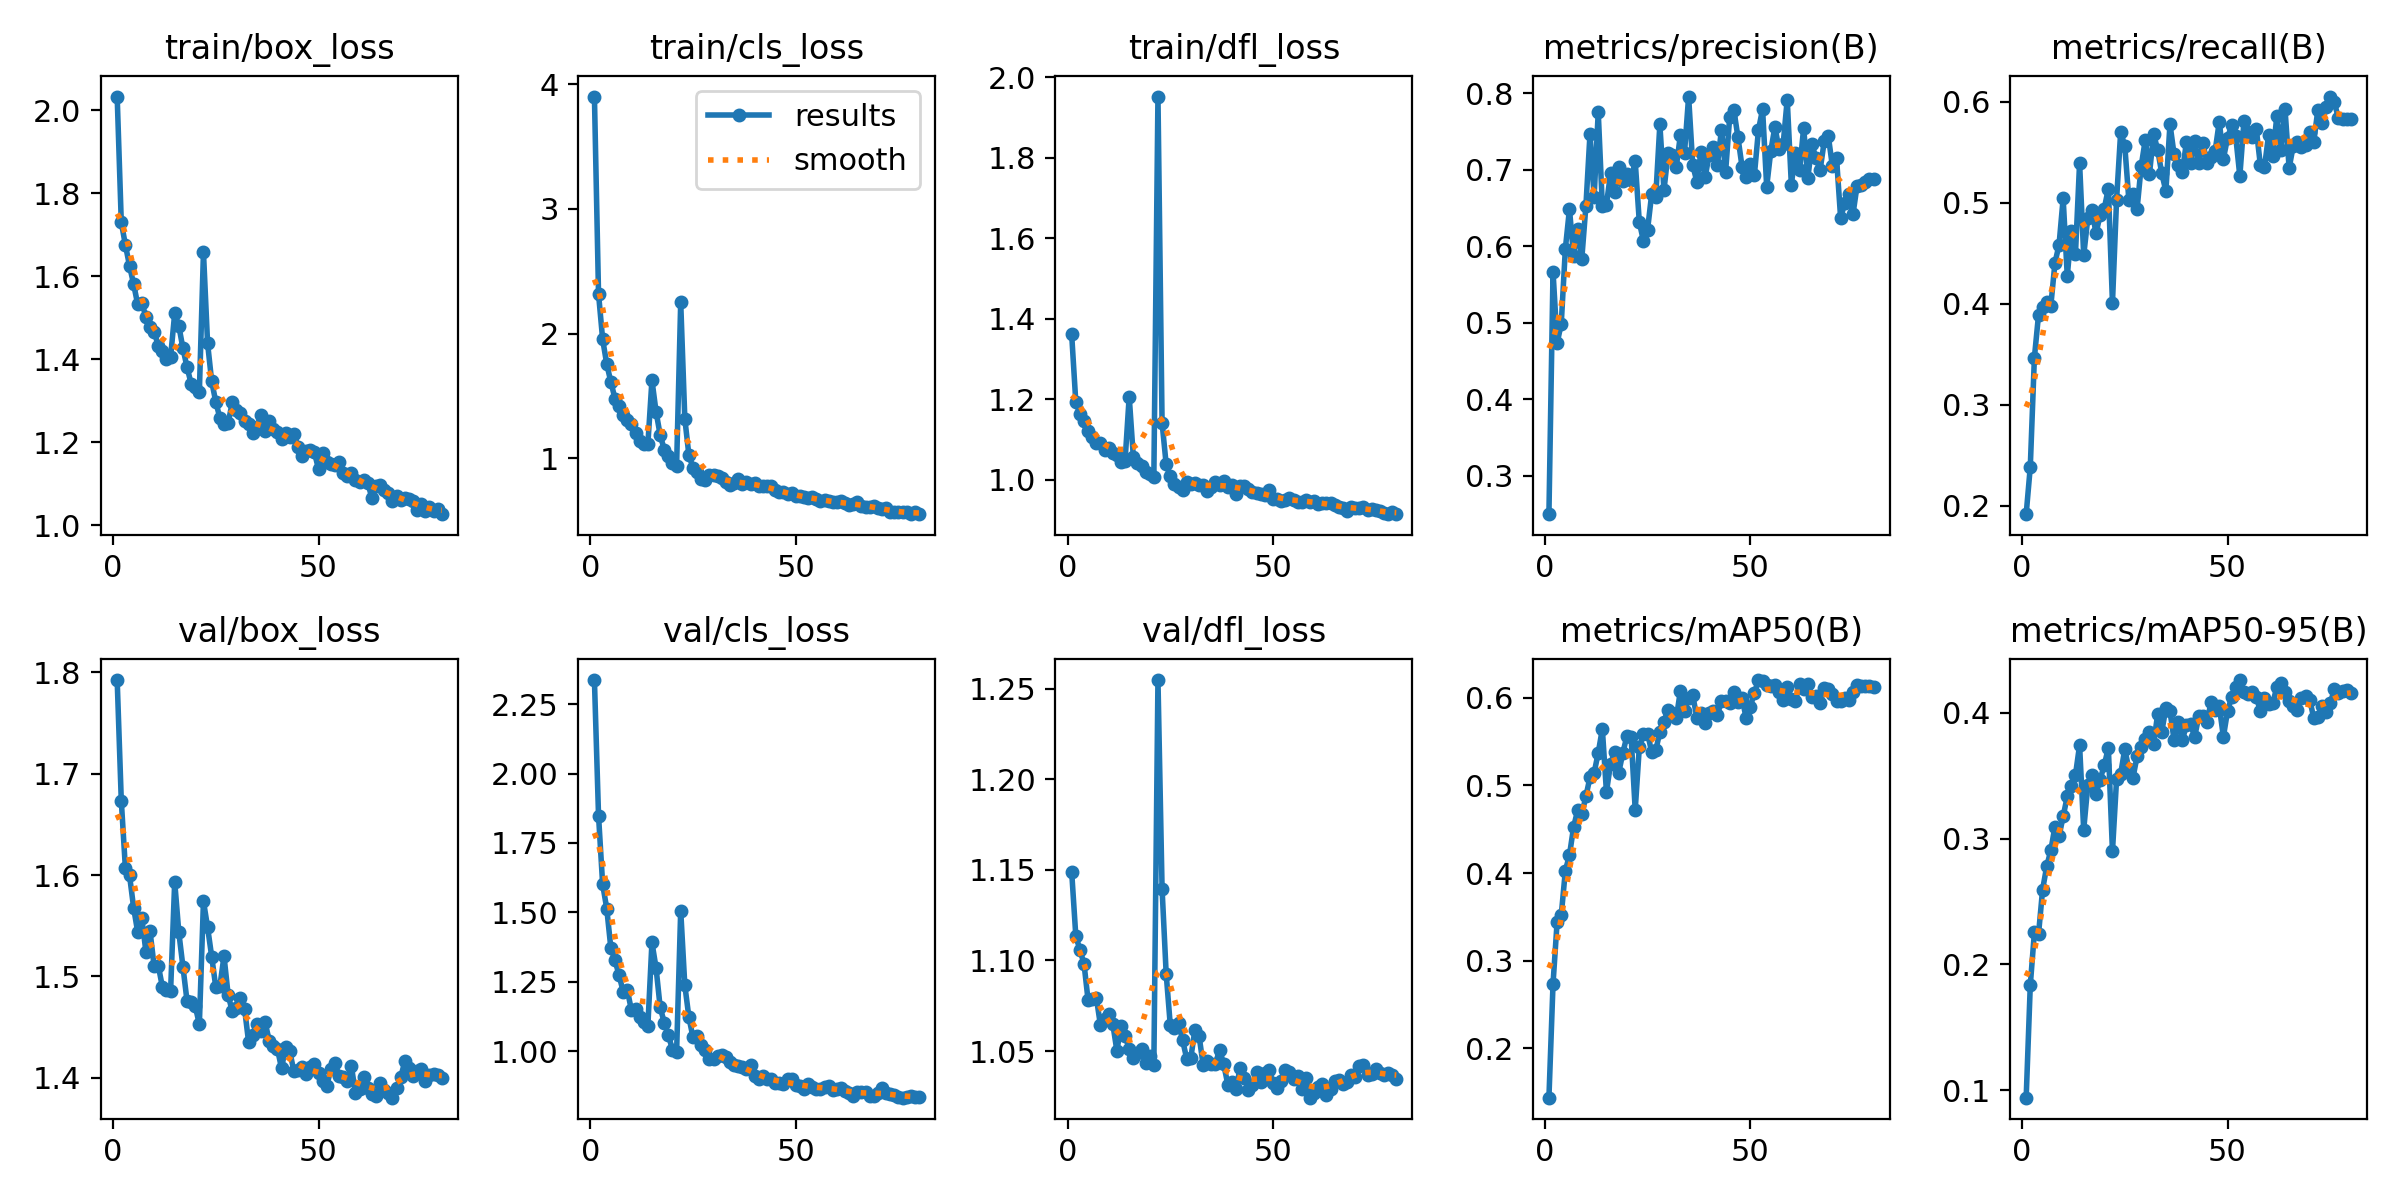

The data file committed next to this chart (first rows):
epoch, time, train/box_loss, train/cls_loss, train/dfl_loss, metrics/precision(B), metrics/recall(B), metrics/mAP50(B), metrics/mAP50-95(B), val/box_loss, val/cls_loss, val/dfl_loss, lr/pg0, lr/pg1, lr/pg2
1, 498.9, 2.033, 3.9, 1.361, 0.2497, 0.1915, 0.1437, 0.09406, 1.793, 2.337, 1.149, 0.0001276, 0.0001276, 0.0001276
2, 996.1, 1.73, 2.319, 1.194, 0.5666, 0.2383, 0.2737, 0.1835, 1.674, 1.848, 1.114, 0.0002527, 0.0002527, 0.0002527
3, 1476, 1.675, 1.955, 1.164, 0.4733, 0.3465, 0.3446, 0.2254, 1.607, 1.601, 1.106, 0.0003747, 0.0003747, 0.0003747
4, 1952, 1.625, 1.756, 1.147, 0.4985, 0.3887, 0.352, 0.2238, 1.6, 1.513, 1.098, 0.0003707, 0.0003707, 0.0003707
5, 2426, 1.581, 1.614, 1.122, 0.5965, 0.3964, 0.4027, 0.2595, 1.568, 1.371, 1.078, 0.0003659, 0.0003659, 0.0003659
6, 2928, 1.532, 1.48, 1.106, 0.6483, 0.4017, 0.4204, 0.2779, 1.543, 1.328, 1.079, 0.0003612, 0.0003612, 0.0003612
7, 3458, 1.536, 1.418, 1.091, 0.5874, 0.398, 0.4523, 0.2907, 1.557, 1.272, 1.08, 0.0003564, 0.0003564, 0.0003564
8, 4028, 1.502, 1.347, 1.091, 0.6227, 0.4403, 0.4718, 0.3094, 1.524, 1.214, 1.064, 0.0003516, 0.0003516, 0.0003516
9, 4604, 1.477, 1.311, 1.074, 0.5835, 0.4583, 0.4669, 0.3018, 1.544, 1.22, 1.068, 0.0003469, 0.0003469, 0.0003469
10, 5177, 1.466, 1.279, 1.079, 0.6523, 0.5043, 0.4874, 0.3176, 1.51, 1.148, 1.071, 0.0003421, 0.0003421, 0.0003421
11, 5753, 1.432, 1.207, 1.066, 0.7468, 0.4275, 0.5094, 0.3335, 1.511, 1.151, 1.065, 0.0003374, 0.0003374, 0.0003374
12, 6332, 1.42, 1.142, 1.061, 0.6639, 0.4719, 0.5141, 0.3414, 1.49, 1.123, 1.05, 0.0003326, 0.0003326, 0.0003326
13, 6907, 1.399, 1.119, 1.043, 0.7751, 0.4497, 0.5371, 0.3506, 1.487, 1.106, 1.064, 0.0003278, 0.0003278, 0.0003278
14, 7436, 1.405, 1.112, 1.048, 0.6524, 0.5392, 0.5643, 0.3742, 1.485, 1.089, 1.058, 0.0003231, 0.0003231, 0.0003231
15, 470.8, 1.511, 1.627, 1.206, 0.6543, 0.4477, 0.4925, 0.307, 1.593, 1.391, 1.051, 0.0003183, 0.0003183, 0.0003183
16, 927, 1.481, 1.375, 1.058, 0.6952, 0.4847, 0.5245, 0.3423, 1.544, 1.3, 1.046, 0.0003135, 0.0003135, 0.0003135
17, 1384, 1.426, 1.188, 1.041, 0.6712, 0.4928, 0.5377, 0.3505, 1.51, 1.157, 1.049, 0.0003088, 0.0003088, 0.0003088
18, 1853, 1.381, 1.071, 1.035, 0.7027, 0.4697, 0.5146, 0.3356, 1.476, 1.102, 1.051, 0.000304, 0.000304, 0.000304
19, 2340, 1.341, 1.017, 1.02, 0.6851, 0.488, 0.5372, 0.3469, 1.474, 1.057, 1.044, 0.0002992, 0.0002992, 0.0002992
20, 2813, 1.332, 0.9663, 1.015, 0.694, 0.494, 0.5565, 0.3583, 1.471, 1.004, 1.047, 0.0002945, 0.0002945, 0.0002945
21, 3277, 1.321, 0.9405, 1.007, 0.6869, 0.5141, 0.5556, 0.3721, 1.453, 0.9973, 1.042, 0.0002897, 0.0002897, 0.0002897
22, 460.9, 1.658, 2.252, 1.952, 0.7107, 0.4006, 0.472, 0.2899, 1.574, 1.506, 1.255, 0.0002849, 0.0002849, 0.0002849
23, 899.2, 1.439, 1.319, 1.142, 0.6314, 0.503, 0.5435, 0.347, 1.549, 1.237, 1.14, 0.0002802, 0.0002802, 0.0002802
24, 1330, 1.347, 1.024, 1.038, 0.6068, 0.5701, 0.5584, 0.3516, 1.52, 1.121, 1.093, 0.0002754, 0.0002754, 0.0002754
25, 1754, 1.297, 0.9272, 1.008, 0.6212, 0.5563, 0.5591, 0.371, 1.489, 1.049, 1.064, 0.0002707, 0.0002707, 0.0002707
26, 2183, 1.258, 0.8881, 0.9888, 0.6675, 0.5023, 0.5383, 0.355, 1.49, 1.056, 1.063, 0.0002659, 0.0002659, 0.0002659
27, 2611, 1.244, 0.8395, 0.9826, 0.6645, 0.5089, 0.5398, 0.3485, 1.52, 1.021, 1.066, 0.0002611, 0.0002611, 0.0002611
28, 3037, 1.245, 0.8275, 0.9739, 0.7589, 0.4942, 0.5611, 0.3655, 1.482, 1.005, 1.056, 0.0002564, 0.0002564, 0.0002564
29, 3461, 1.296, 0.8663, 0.9936, 0.6731, 0.5365, 0.5728, 0.3729, 1.465, 0.9709, 1.046, 0.0002516, 0.0002516, 0.0002516
30, 3892, 1.277, 0.8676, 0.9889, 0.7217, 0.5625, 0.5865, 0.3789, 1.469, 0.9729, 1.046, 0.0002468, 0.0002468, 0.0002468
31, 4318, 1.271, 0.8589, 0.9926, 0.7186, 0.528, 0.5825, 0.3849, 1.479, 0.9825, 1.062, 0.0002421, 0.0002421, 0.0002421
32, 4741, 1.251, 0.8411, 0.9869, 0.7036, 0.5681, 0.5767, 0.375, 1.468, 0.9865, 1.059, 0.0002373, 0.0002373, 0.0002373
33, 5171, 1.243, 0.8086, 0.9876, 0.7451, 0.5526, 0.608, 0.3988, 1.435, 0.9777, 1.042, 0.0002325, 0.0002325, 0.0002325
34, 5601, 1.223, 0.7906, 0.9717, 0.7222, 0.529, 0.5851, 0.3849, 1.442, 0.9617, 1.044, 0.0002278, 0.0002278, 0.0002278
35, 6033, 1.236, 0.8062, 0.9811, 0.7954, 0.5116, 0.5998, 0.4037, 1.453, 0.9479, 1.043, 0.000223, 0.000223, 0.000223
36, 6463, 1.266, 0.8335, 0.9941, 0.7059, 0.5779, 0.6029, 0.4013, 1.446, 0.9456, 1.043, 0.0002182, 0.0002182, 0.0002182
37, 6895, 1.226, 0.7935, 0.988, 0.6842, 0.5478, 0.5773, 0.3784, 1.455, 0.9414, 1.051, 0.0002135, 0.0002135, 0.0002135
38, 7329, 1.251, 0.8101, 0.9957, 0.7227, 0.5378, 0.5826, 0.3928, 1.437, 0.9359, 1.043, 0.0002087, 0.0002087, 0.0002087
39, 7767, 1.231, 0.7991, 0.9824, 0.6897, 0.5301, 0.5707, 0.3781, 1.431, 0.9485, 1.032, 0.000204, 0.000204, 0.000204
40, 8202, 1.226, 0.801, 0.9867, 0.7194, 0.56, 0.5826, 0.3901, 1.428, 0.9091, 1.033, 0.0001992, 0.0001992, 0.0001992
41, 8642, 1.208, 0.7774, 0.9655, 0.7299, 0.5393, 0.5847, 0.3913, 1.409, 0.9004, 1.029, 0.0001944, 0.0001944, 0.0001944
42, 9082, 1.222, 0.7832, 0.9839, 0.706, 0.5612, 0.5807, 0.3806, 1.43, 0.9091, 1.041, 0.0001897, 0.0001897, 0.0001897
43, 9521, 1.211, 0.7771, 0.985, 0.7522, 0.539, 0.5962, 0.3971, 1.426, 0.8995, 1.035, 0.0001849, 0.0001849, 0.0001849
44, 9959, 1.219, 0.7778, 0.977, 0.6972, 0.559, 0.596, 0.3977, 1.406, 0.9007, 1.029, 0.0001801, 0.0001801, 0.0001801
45, 10396, 1.19, 0.7472, 0.9687, 0.769, 0.5398, 0.5945, 0.3928, 1.408, 0.8839, 1.031, 0.0001754, 0.0001754, 0.0001754
46, 10831, 1.168, 0.7276, 0.9673, 0.7783, 0.5455, 0.607, 0.4083, 1.41, 0.8832, 1.038, 0.0001706, 0.0001706, 0.0001706
47, 11268, 1.179, 0.7328, 0.9648, 0.7423, 0.5514, 0.595, 0.4024, 1.403, 0.8799, 1.033, 0.0001658, 0.0001658, 0.0001658
48, 11706, 1.182, 0.7165, 0.9628, 0.7036, 0.5804, 0.5996, 0.4051, 1.411, 0.9008, 1.038, 0.0001611, 0.0001611, 0.0001611
49, 12145, 1.176, 0.7216, 0.9747, 0.6904, 0.5435, 0.5768, 0.3809, 1.414, 0.8975, 1.04, 0.0001563, 0.0001563, 0.0001563
50, 12593, 1.135, 0.6957, 0.952, 0.7068, 0.5642, 0.5896, 0.4012, 1.405, 0.8771, 1.033, 0.0001515, 0.0001515, 0.0001515
51, 13041, 1.174, 0.7027, 0.9527, 0.6925, 0.5766, 0.6055, 0.4124, 1.396, 0.875, 1.029, 0.0001468, 0.0001468, 0.0001468
52, 13490, 1.153, 0.6886, 0.947, 0.7518, 0.5656, 0.6201, 0.4207, 1.392, 0.8639, 1.033, 0.000142, 0.000142, 0.000142
53, 13938, 1.148, 0.6799, 0.9496, 0.7789, 0.5264, 0.6188, 0.426, 1.408, 0.8805, 1.04, 0.0001373, 0.0001373, 0.0001373
54, 14387, 1.144, 0.695, 0.9548, 0.6776, 0.5806, 0.6142, 0.4164, 1.414, 0.8696, 1.039, 0.0001325, 0.0001325, 0.0001325
55, 14839, 1.151, 0.6793, 0.9499, 0.7243, 0.5698, 0.613, 0.4152, 1.402, 0.8635, 1.035, 0.0001277, 0.0001277, 0.0001277
56, 15290, 1.125, 0.6571, 0.9441, 0.7559, 0.5646, 0.6141, 0.4166, 1.4, 0.8619, 1.036, 0.000123, 0.000123, 0.000123
57, 15741, 1.118, 0.6686, 0.9456, 0.7266, 0.573, 0.6069, 0.4124, 1.397, 0.8697, 1.029, 0.0001182, 0.0001182, 0.0001182
58, 16191, 1.127, 0.6559, 0.9496, 0.7329, 0.5373, 0.5978, 0.4015, 1.411, 0.8721, 1.035, 0.0001134, 0.0001134, 0.0001134
59, 16642, 1.109, 0.6497, 0.9444, 0.7913, 0.5351, 0.6125, 0.4119, 1.385, 0.861, 1.024, 0.0001087, 0.0001087, 0.0001087
60, 17092, 1.105, 0.6496, 0.9478, 0.6804, 0.5672, 0.5988, 0.4069, 1.388, 0.8647, 1.027, 0.0001039, 0.0001039, 0.0001039
... 20 more rows
